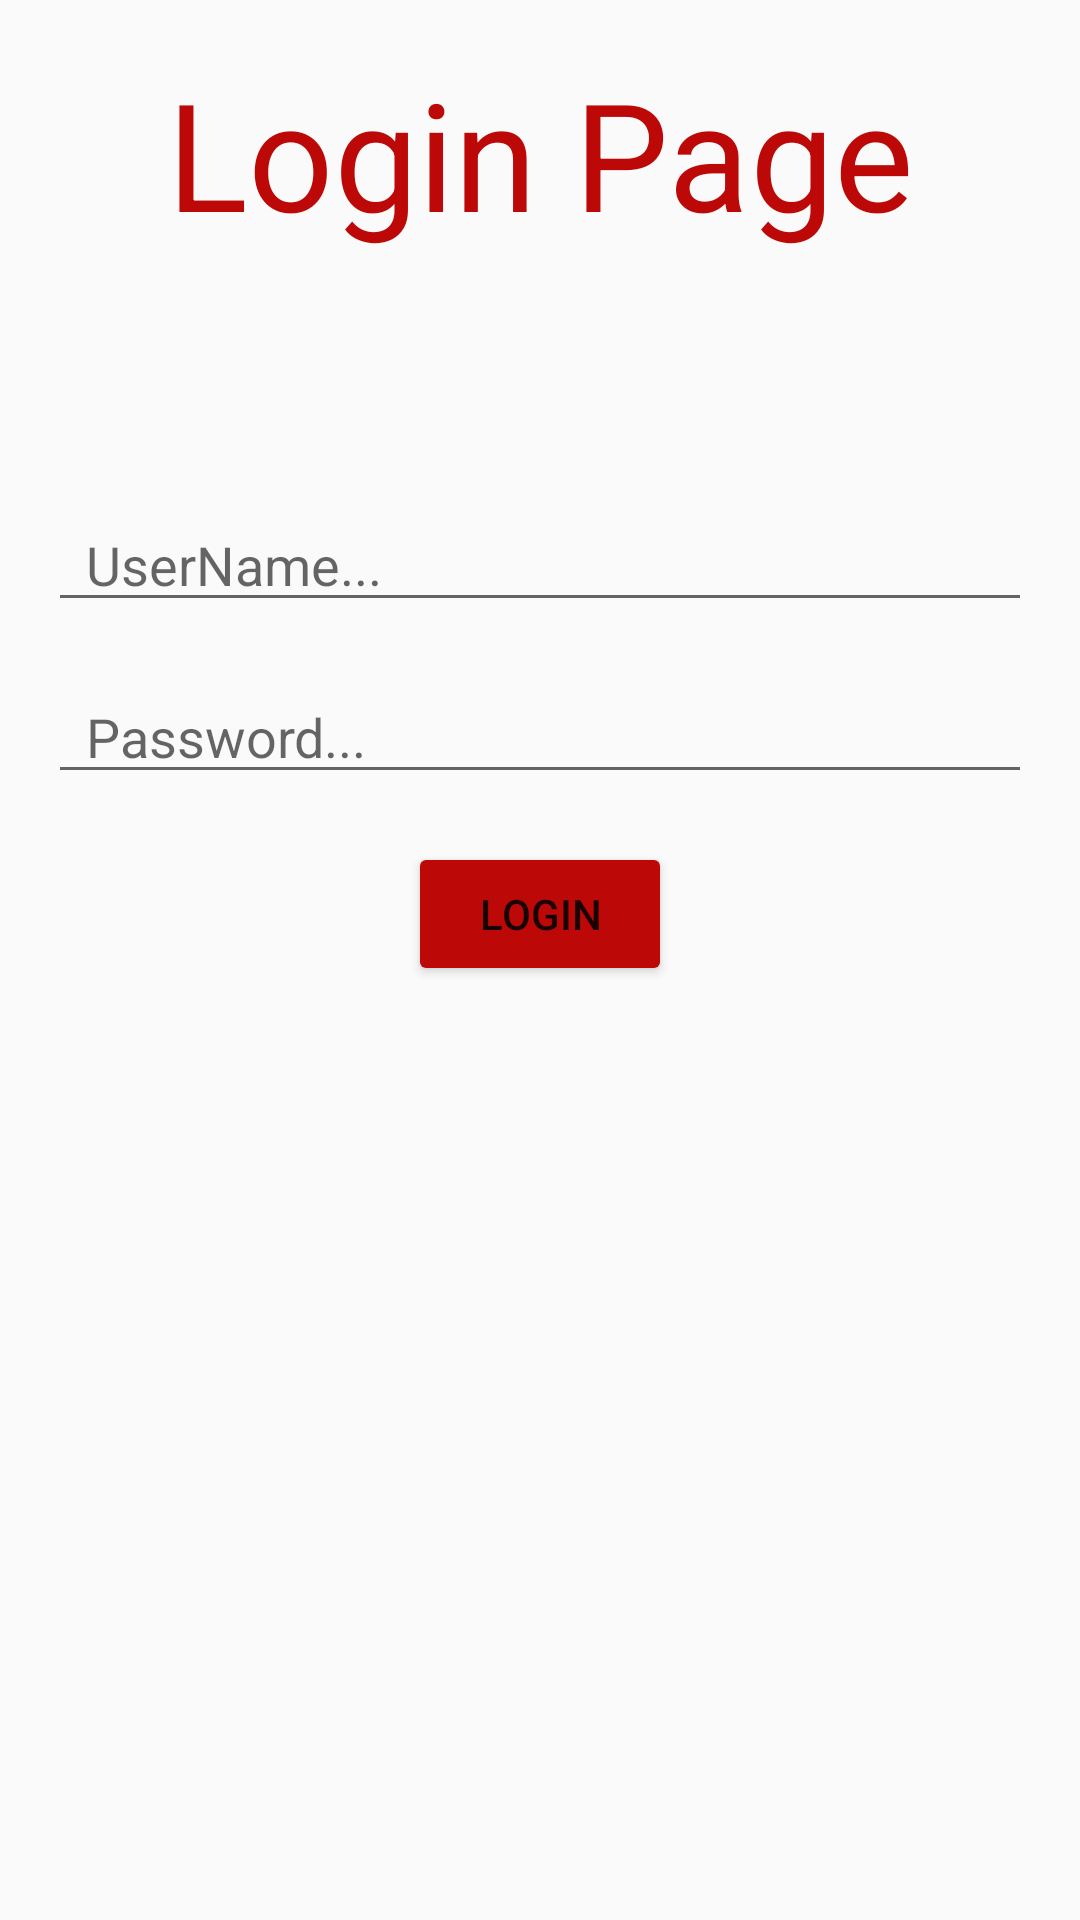

The Android layout XML behind this screen, and the referenced resources:
<!-- AndroidManifest.xml: application theme Theme.DemoLoginPage -->
<!-- res/layout/activity_main.xml -->
<RelativeLayout xmlns:android="http://schemas.android.com/apk/res/android"
    xmlns:tools="http://schemas.android.com/tools"
    android:layout_width="match_parent"
    android:layout_height="match_parent"
    android:padding="16dp">


    <TextView
        android:layout_width="match_parent"
        android:layout_height="70dp"
        android:text="Login Page"
        android:textSize="50dp"
        android:gravity="center"
        android:textColor="@color/red"/>

    <EditText
        android:id="@+id/usernameEditText"
        android:layout_width="match_parent"
        android:layout_marginTop="150dp"
        android:drawableLeft="@drawable/baseline_person_24"
        android:layout_height="wrap_content"
        android:hint="  UserName..." />

    <EditText
        android:id="@+id/passwordEditText"
        android:layout_width="match_parent"
        android:drawableLeft="@drawable/baseline_password_24"
        android:layout_height="wrap_content"
        android:layout_below="@id/usernameEditText"
        android:layout_marginTop="16dp"
        android:hint="  Password..."
        android:inputType="textPassword" />

    <Button
        android:id="@+id/loginButton"
        android:layout_width="wrap_content"
        android:layout_height="wrap_content"
        android:layout_below="@id/passwordEditText"
        android:layout_centerHorizontal="true"
        android:layout_marginTop="16dp"
        android:backgroundTint="@color/red"
        android:text="Login" />

</RelativeLayout>
<!-- resources referenced by this layout -->
<resources>
  <color name="red">#BD0808</color>
  <style name="Theme.DemoLoginPage" parent="Base.Theme.DemoLoginPage" />
  <style name="Base.Theme.DemoLoginPage" parent="Theme.AppCompat.DayNight.DarkActionBar">
  
      
          
      </style>
</resources>
